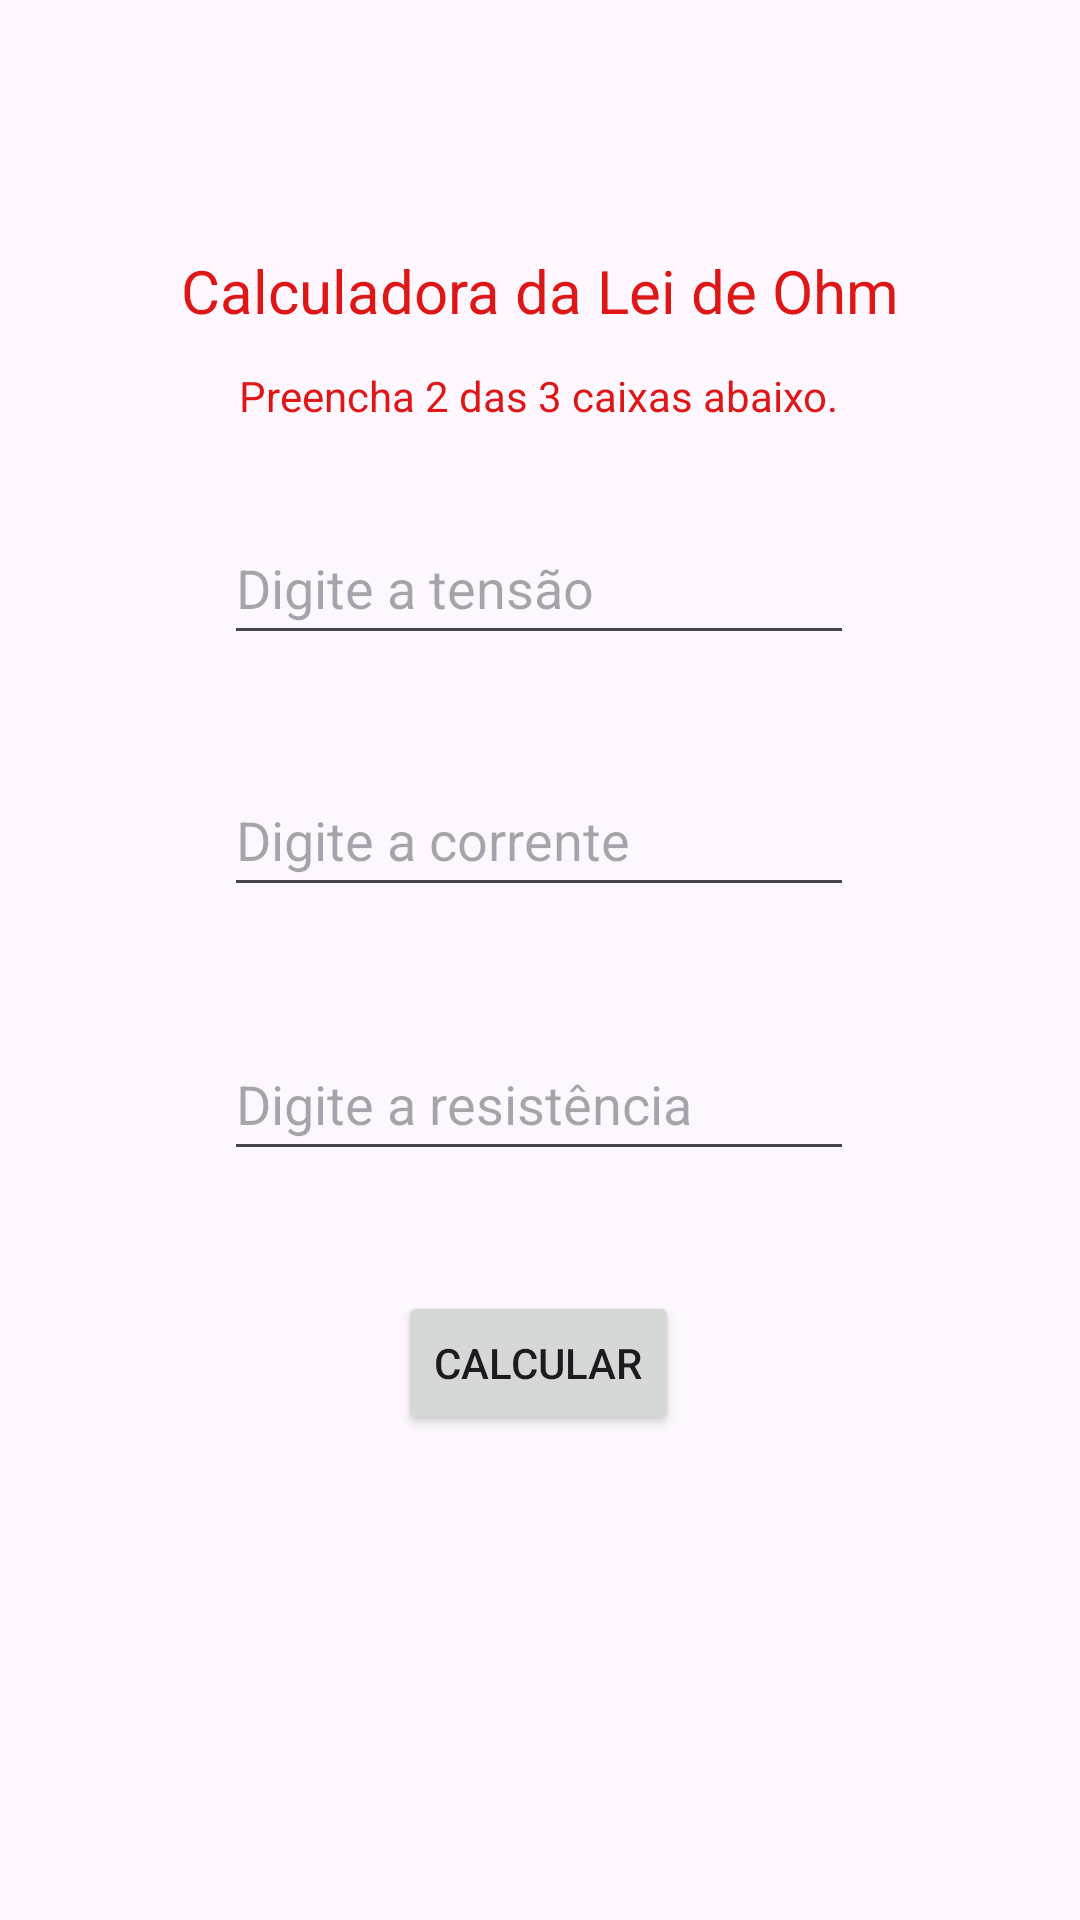

Reconstruct the res/layout file that produces this screen, plus the resources it refers to.
<!-- AndroidManifest.xml: application theme Theme.Tp1Unisanta -->
<!-- res/layout/activity_exercicio3.xml -->
<?xml version="1.0" encoding="utf-8"?>
<androidx.constraintlayout.widget.ConstraintLayout xmlns:android="http://schemas.android.com/apk/res/android"
    xmlns:app="http://schemas.android.com/apk/res-auto"
    xmlns:tools="http://schemas.android.com/tools"
    android:id="@+id/main"
    android:layout_width="match_parent"
    android:layout_height="match_parent"
    tools:context=".Exercicio3Activity">

    <TextView
        android:id="@+id/textView"
        android:layout_width="wrap_content"
        android:layout_height="wrap_content"
        android:text="Calculadora da Lei de Ohm"
        android:textColor="#DE1616"
        android:textSize="20sp"
        app:layout_constraintBottom_toBottomOf="parent"
        app:layout_constraintEnd_toEndOf="parent"
        app:layout_constraintStart_toStartOf="parent"
        app:layout_constraintTop_toTopOf="parent"
        app:layout_constraintVertical_bias="0.136" />

    <EditText
        android:id="@+id/editTextTensao"
        android:layout_width="wrap_content"
        android:layout_height="48dp"
        android:layout_marginTop="60dp"
        android:ems="10"
        android:hint="Digite a tensão"
        android:inputType="number"
        app:layout_constraintEnd_toEndOf="parent"
        app:layout_constraintHorizontal_bias="0.497"
        app:layout_constraintStart_toStartOf="parent"
        app:layout_constraintTop_toBottomOf="@+id/textView" />

    <TextView
        android:id="@+id/textView2"
        android:layout_width="wrap_content"
        android:layout_height="wrap_content"
        android:layout_marginTop="12dp"
        android:text="Preencha 2 das 3 caixas abaixo."
        android:textColor="#DE1616"
        app:layout_constraintEnd_toEndOf="parent"
        app:layout_constraintHorizontal_bias="0.498"
        app:layout_constraintStart_toStartOf="parent"
        app:layout_constraintTop_toBottomOf="@+id/textView" />

    <EditText
        android:id="@+id/editTextCorrente"
        android:layout_width="wrap_content"
        android:layout_height="48dp"
        android:layout_marginTop="36dp"
        android:ems="10"
        android:hint="Digite a corrente"
        android:inputType="number"
        app:layout_constraintEnd_toEndOf="parent"
        app:layout_constraintHorizontal_bias="0.497"
        app:layout_constraintStart_toStartOf="parent"
        app:layout_constraintTop_toBottomOf="@+id/editTextTensao" />

    <EditText
        android:id="@+id/editTextResistencia"
        android:layout_width="wrap_content"
        android:layout_height="48dp"
        android:layout_marginTop="40dp"
        android:ems="10"
        android:hint="Digite a resistência"
        android:inputType="number"
        app:layout_constraintEnd_toEndOf="parent"
        app:layout_constraintHorizontal_bias="0.497"
        app:layout_constraintStart_toStartOf="parent"
        app:layout_constraintTop_toBottomOf="@+id/editTextCorrente" />

    <Button
        android:id="@+id/btnCalcular"
        android:layout_width="wrap_content"
        android:layout_height="wrap_content"
        android:layout_marginTop="40dp"
        android:text="Calcular"
        app:layout_constraintEnd_toEndOf="parent"
        app:layout_constraintHorizontal_bias="0.498"
        app:layout_constraintStart_toStartOf="parent"
        app:layout_constraintTop_toBottomOf="@+id/editTextResistencia" />

    <TextView
        android:id="@+id/textResultadoOhm"
        android:layout_width="wrap_content"
        android:layout_height="wrap_content"
        android:layout_marginTop="40dp"
        app:layout_constraintEnd_toEndOf="parent"
        app:layout_constraintHorizontal_bias="0.498"
        app:layout_constraintStart_toStartOf="parent"
        app:layout_constraintTop_toBottomOf="@+id/btnCalcular" />
</androidx.constraintlayout.widget.ConstraintLayout>
<!-- resources referenced by this layout -->
<resources>
  <style name="Theme.Tp1Unisanta" parent="Base.Theme.Tp1Unisanta" />
  <style name="Base.Theme.Tp1Unisanta" parent="Theme.Material3.DayNight.NoActionBar">
          
          
      </style>
</resources>
